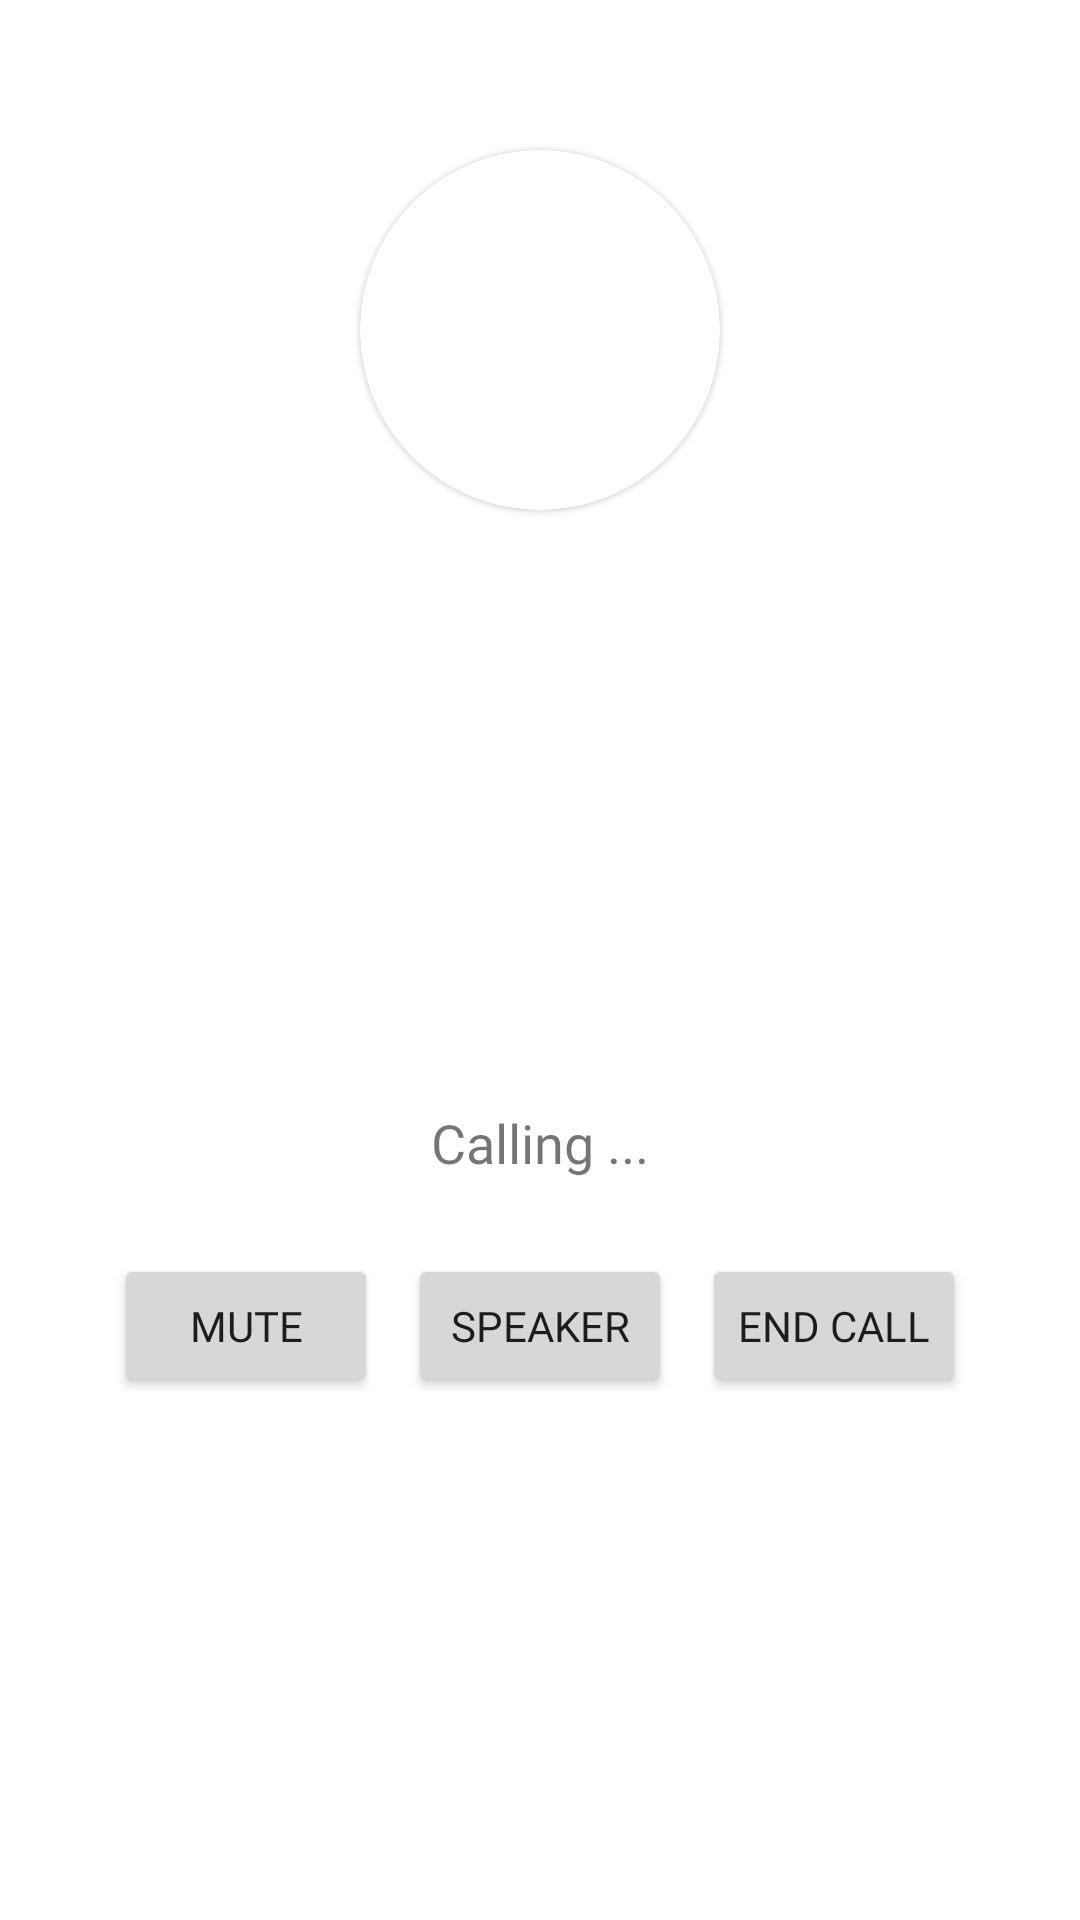

Reconstruct the res/layout file that produces this screen, plus the resources it refers to.
<!-- AndroidManifest.xml: application theme AppTheme -->
<!-- res/layout/fragment_call.xml -->
<?xml version="1.0" encoding="utf-8"?>
<layout
    xmlns:android="http://schemas.android.com/apk/res/android"
    xmlns:app="http://schemas.android.com/apk/res-auto"
    xmlns:tools="http://schemas.android.com/tools">

    <data>
        <import type="android.view.View" />
        <variable
            name="viewmodel"
            type="com.smailgourmi.holdmycalls.ui.call.CallViewModel" />
    </data>

    <androidx.constraintlayout.widget.ConstraintLayout
        android:layout_width="match_parent"
        android:layout_height="fill_parent">

        <LinearLayout
            android:layout_width="match_parent"
            android:layout_height="match_parent"
            android:orientation="vertical">

            <com.google.android.material.card.MaterialCardView
                android:id="@+id/userImageCardView"
                android:layout_width="wrap_content"
                android:layout_height="wrap_content"
                android:layout_gravity="center"
                android:layout_marginTop="50dp"
                app:cardCornerRadius="60dp"
                app:cardPreventCornerOverlap="true"
                app:layout_constraintHorizontal_bias="0.5"
                app:layout_constraintStart_toStartOf="parent"
                app:strokeColor="@android:color/white"
                app:strokeWidth="2dp">

                <ImageView
                    android:layout_width="120dp"
                    android:layout_height="120dp"
                    android:layout_margin="0dp"
                    android:contentDescription="@string/user_image"
                    android:scaleType="centerCrop"
                    app:bind_image_url="@{viewmodel.userContact.profileImageUrl}"
                    tools:src="@tools:sample/avatars[0]" />
            </com.google.android.material.card.MaterialCardView>


            
            <TextView
                android:id="@+id/textCallerInfo"
                android:layout_width="wrap_content"
                android:layout_height="wrap_content"
                android:layout_gravity="center"
                android:layout_marginTop="50dp"
                android:fontFamily="@font/nunito_bold"
                android:text="@{viewmodel.userContact.displayName}"
                android:textSize="48sp"
                android:textStyle="bold" />

            <TextView
                android:id="@+id/textCallerNumber"
                android:layout_width="wrap_content"
                android:layout_height="wrap_content"
                android:layout_gravity="center"
                android:layout_marginTop="10dp"
                android:text="@{viewmodel.userContact.phoneNumber}"
                android:textSize="18sp" />

            <TextView
                android:id="@+id/textCallState"
                android:layout_width="wrap_content"
                android:layout_height="wrap_content"
                android:layout_gravity="center"
                android:layout_marginTop="50dp"
                android:text="Calling ..."
                android:textSize="18sp" />

            
            <GridLayout
                android:id="@+id/layoutCallControls"
                android:layout_width="wrap_content"
                android:layout_height="wrap_content"
                android:layout_gravity="bottom|center"

                android:layout_margin="20dp">

                <Button
                    android:id="@+id/btnMute"
                    android:layout_width="wrap_content"
                    android:layout_height="wrap_content"
                    android:layout_margin="5dp"
                    android:text="Mute" />

                <Button
                    android:id="@+id/btnSpeaker"
                    android:layout_width="wrap_content"
                    android:layout_height="wrap_content"
                    android:layout_row="0"
                    android:layout_column="1"
                    android:layout_gravity="end"
                    android:layout_margin="5dp"
                    android:text="Speaker" />

                <Button
                    android:id="@+id/btnEndCall"
                    android:layout_width="wrap_content"
                    android:layout_height="wrap_content"
                    android:layout_row="0"
                    android:layout_column="3"
                    android:layout_margin="5dp"
                    android:text="End Call" />
            </GridLayout>
        </LinearLayout>
    </androidx.constraintlayout.widget.ConstraintLayout>
</layout>
<!-- resources referenced by this layout -->
<resources>
  <string name="user_image">User image</string>
  <style name="AppTheme" parent="Theme.MaterialComponents.Light.NoActionBar">
          <item name="colorPrimary">@color/colorPrimary</item>
          <item name="colorPrimaryDark">@color/colorPrimaryDark</item>
          <item name="colorAccent">@color/colorAccent</item>
          <item name="fontFamily">@font/nunito</item>
          <item name="android:navigationBarColor">@android:color/black</item>
      </style>
  <color name="colorPrimary">#2D9CDB</color>
  <color name="colorPrimaryDark">@color/colorPrimary</color>
  <color name="colorAccent">#F3D231</color>
</resources>
